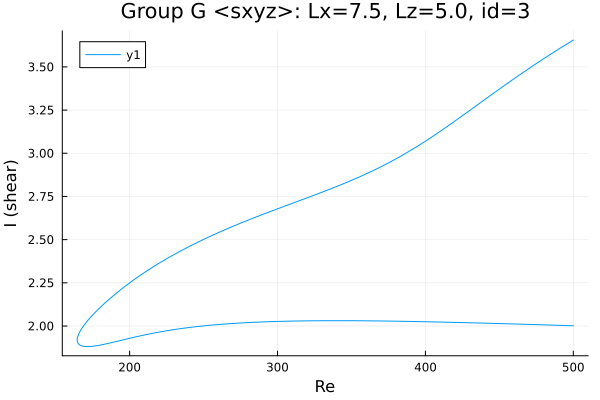

The data file committed next to this chart (first rows):
Re, shear
500.0, 2.001
498.7, 2.002
497.3, 2.002
495.9, 2.002
494.5, 2.003
494.4, 2.003
493, 2.003
491.6, 2.004
490.2, 2.004
488.8, 2.004
487.3, 2.005
485.9, 2.005
484.5, 2.005
483.1, 2.006
481.7, 2.006
480.3, 2.007
478.9, 2.007
477.4, 2.007
476, 2.008
474.6, 2.008
473.2, 2.008
471.8, 2.009
470.4, 2.009
469, 2.009
467.5, 2.01
466.1, 2.01
464.7, 2.011
463.3, 2.011
461.9, 2.011
460.5, 2.012
459.1, 2.012
457.6, 2.012
456.2, 2.013
454.8, 2.013
453.4, 2.013
452, 2.014
450.6, 2.014
449.2, 2.014
447.7, 2.015
446.3, 2.015
444.9, 2.015
443.5, 2.016
442.1, 2.016
440.7, 2.016
439.3, 2.017
437.8, 2.017
436.4, 2.017
435, 2.018
433.6, 2.018
432.2, 2.018
430.8, 2.019
429.4, 2.019
427.9, 2.019
426.5, 2.02
425.1, 2.02
423.7, 2.02
422.3, 2.02
420.9, 2.021
419.5, 2.021
418, 2.021
... 496 more rows
